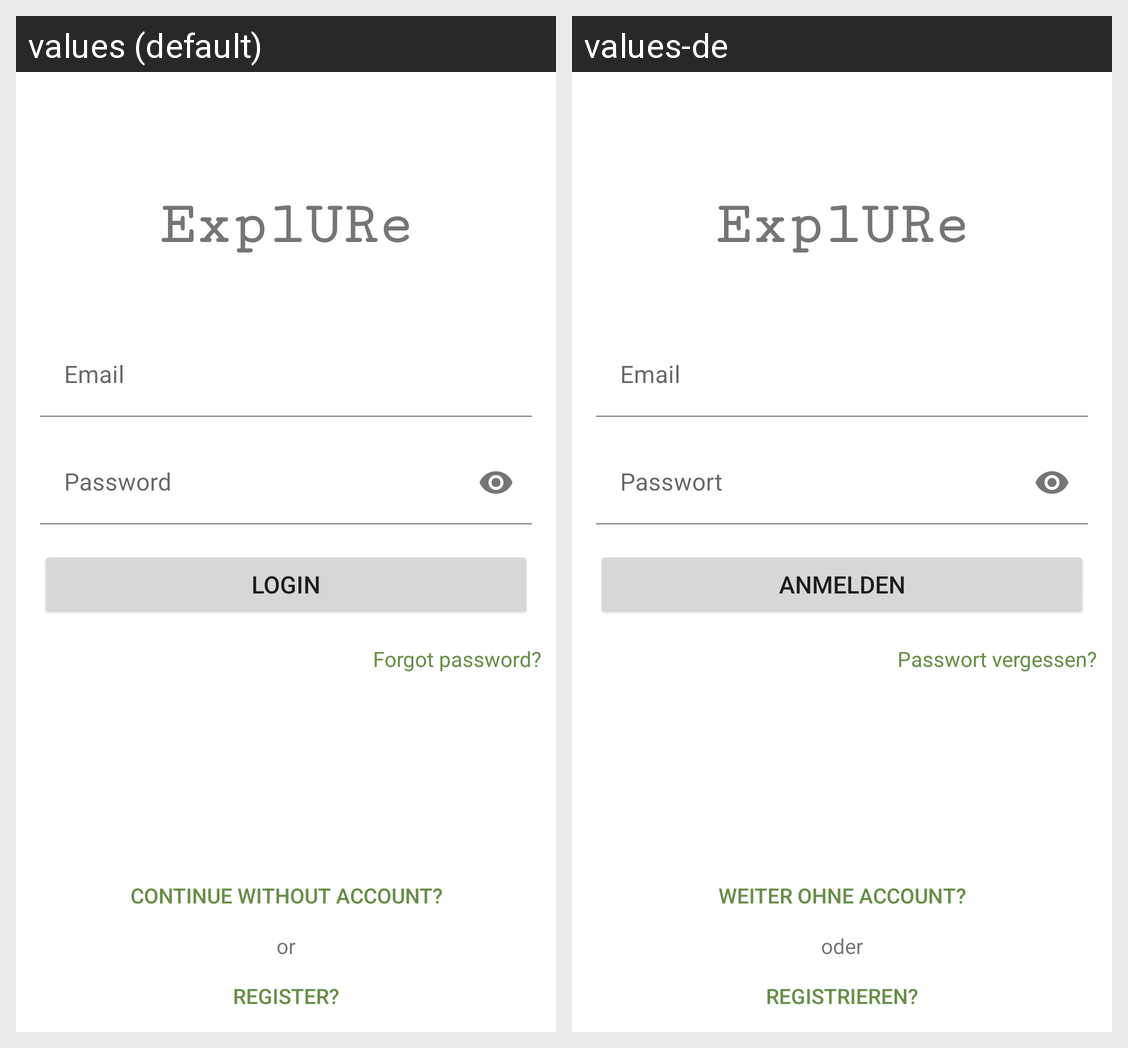

Strings drawn on this Android screen and how each of the app's shown locales translates them:
Android screen res/layout/fragment_login.xml rendered under 2 locales, left to right: values (default), values-de. Device: Nexus 5 (rendered at 1080×1920; each locale shown at half size, 540×960, under a caption strip naming it); theme AppTheme.
Strings drawn on this screen, with the default value and each locale's value (text and hints the layout hard-codes, and strings that could not be matched under every locale, appear in the picture but are not listed):

login_text
  values: ExplURe
  values-de: ExplURe

login_email
  values: Email
  values-de: Email

login_password
  values: Password
  values-de: Passwort

login_button
  values: Login
  values-de: Anmelden

reset_password
  values: Forgot password?
  values-de: Passwort vergessen?

without_account
  values: Continue without account?
  values-de: Weiter ohne Account?

or_text
  values: or
  values-de: oder

sign_up_button
  values: Register?
  values-de: Registrieren?
